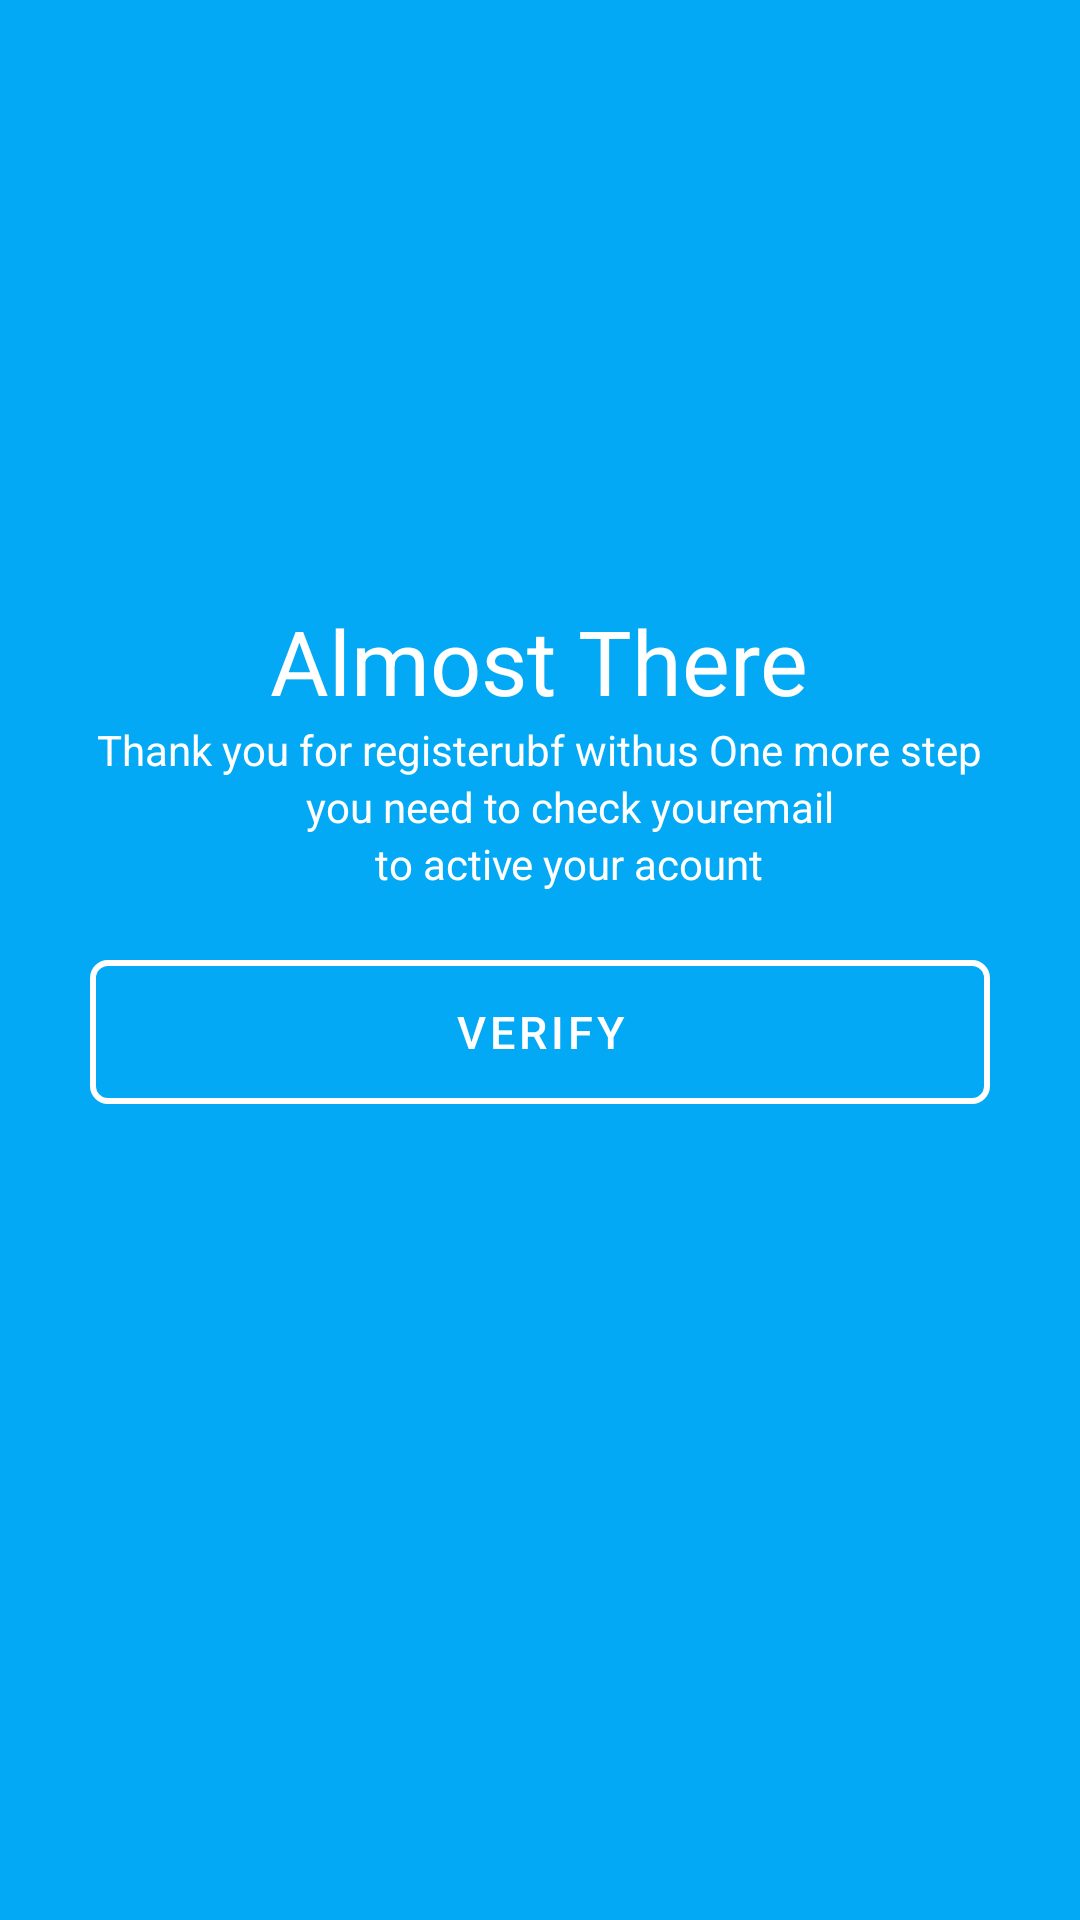

Layout XML and referenced resources for this Android screen:
<!-- AndroidManifest.xml: application theme Theme.10119225_Latihan2 -->
<!-- res/layout/activity_almost_there.xml -->
<?xml version="1.0" encoding="utf-8"?>
<RelativeLayout
    xmlns:android="http://schemas.android.com/apk/res/android"
    xmlns:tools="http://schemas.android.com/tools"
    xmlns:app="http://schemas.android.com/apk/res-auto"
    android:layout_width="match_parent"
    android:layout_height="match_parent"
    tools:context=".AlmostThereActivity"
    android:background="@color/birulangit">
    <TextView
        android:id="@+id/tulisan1"
        android:layout_width="wrap_content"
        android:layout_height="wrap_content"
        android:text="@string/almost"
        android:textColor="@color/white"
        android:layout_centerHorizontal="true"
        android:layout_marginTop="200dp"
        android:textSize="30sp"/>
    <TextView
        android:layout_width="wrap_content"
        android:layout_height="wrap_content"
        android:text="Thank you for registerubf withus One more step"
        android:layout_centerHorizontal="true"
        android:id="@+id/tulisan2"
        android:layout_below="@+id/tulisan1"
        android:textColor="@color/white"/>
    <TextView
        android:layout_width="wrap_content"
        android:layout_height="wrap_content"
        android:text="you need to check youremail"
        android:layout_centerHorizontal="true"
        android:id="@+id/tulisan3"
        android:layout_below="@+id/tulisan2"
        android:textColor="@color/white"
        android:paddingStart="20dp"/>
    <TextView
        android:layout_width="wrap_content"
        android:layout_height="wrap_content"
        android:text="to active your acount"
        android:layout_centerHorizontal="true"
        android:id="@+id/tulisan4"
        android:layout_below="@+id/tulisan3"
        android:textColor="@color/white"
        android:paddingStart="20dp"/>

    <RelativeLayout
        android:layout_width="wrap_content"
        android:layout_height="wrap_content"
        android:layout_alignParentStart="true"
        android:layout_alignParentTop="true"
        android:layout_marginTop="300dp"
        android:background="@color/birulangit"
        android:orientation="horizontal">

        <RelativeLayout
            android:layout_width="wrap_content"
            android:layout_height="wrap_content"
            android:background="@drawable/button"
            tools:context=".MainActivity"
            android:layout_centerHorizontal="true"
            android:layout_marginStart="60dp"
            android:layout_marginTop="20dp">

            <Button
                android:id="@+id/veri"
                style="@style/Widget.MaterialComponents.Button.TextButton"
                android:layout_width="350dp"
                android:layout_height="wrap_content"
                android:text="@string/verifikasi"
                android:textColor="@color/white"
                android:textSize="15sp" />
        </RelativeLayout>
        </RelativeLayout>

    </RelativeLayout>
<!-- resources referenced by this layout -->
<resources>
  <color name="birulangit">#03A9F4</color>
  <color name="white">#FFFFFFFF</color>
  <!-- drawable button (drawable-v24) -->
  <shape xmlns:android="http://schemas.android.com/apk/res/android"
      android:shape="rectangle">
  
      <stroke android:color="#FFFFFF" android:width="2dp"/>
  
      <corners android:radius="5dp"/>
  
  
  </shape>
  <string name="almost">Almost There</string>
  <string name="verifikasi">VERIFY</string>
  <style name="Theme.10119225_Latihan2" parent="Theme.MaterialComponents.DayNight.DarkActionBar">
          
          <item name="colorPrimary">@color/purple_500</item>
          <item name="colorPrimaryVariant">@color/purple_700</item>
          <item name="colorOnPrimary">@color/white</item>
          
          <item name="colorSecondary">@color/teal_200</item>
          <item name="colorSecondaryVariant">@color/teal_700</item>
          <item name="colorOnSecondary">@color/black</item>
          
          <item name="android:statusBarColor" tools:targetApi="l">?attr/colorPrimaryVariant</item>
          
      </style>
  <color name="purple_500">#FF6200EE</color>
  <color name="purple_700">#FF3700B3</color>
  <color name="teal_200">#FF03DAC5</color>
  <color name="teal_700">#FF018786</color>
  <color name="black">#FF000000</color>
</resources>
